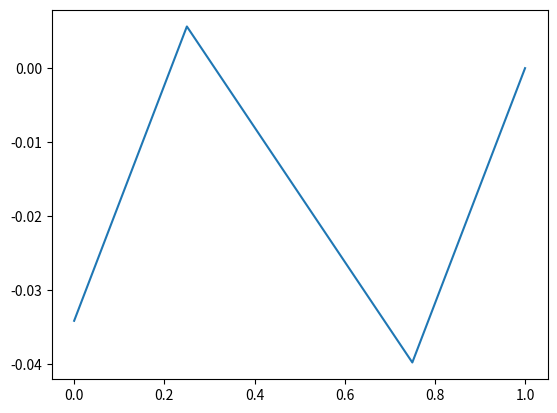

Write the Python code that produced this figure. (Note: this script raises an exception after producing the figure.)
# -*- coding: utf-8 -*-
"""
Created on Fri Dec  2 11:18:42 2016

[redacted]
"""
# Arrary and stuff 
import numpy as np
# Linear algebra solvers from scipy
import scipy.linalg as la
# Basic plotting routines from the matplotlib library 
import matplotlib.pyplot as plt


#define constant sigma
sigma = -1/(2*np.pi);
C = sigma + 1/(2*np.pi)

# Loop over different number of equally spaced subintervals
for N in [4, 8, 16, 32, 64]:
    # Mesh size
    h = 1/N #Important! In Python 2 you needed to write 1.0 to prevent integer divsion
    # Define N+1 grid points via linspace which is part of numpy now aliased as np 
    x = np.linspace(0,1,N+1)
    #print(x)
    
    # Define a (full) matrix filled with 0s.
    A = np.zeros((N, N))
    
    # Define tridiagonal part of A by for rows 1 to N-1
    for i in range(1, N-1):
        A[i, i-1] = 1
        A[i, i] = -2
        A[i, i+1] = 1
        
    # Neumann condition
    A[0,0] = 1
    A[0,1] = -1
    
    # Right boundary
    A[N-1,N-2] = 1
    A[N-1,N-1] = -2
    
    #print(A)
    
    #Fill F matrix containing values from f(x) = sin(2*pi*x)
    F = np.sin(2*np.pi*x)*(-h**2)
    F = F[1:-1]
    F = np.append([sigma*h], F)
    
    #Solve system
    U = la.solve(A, F.T)
    U = np.append(U, [0])

    #Plot solution
    plt.plot(x, U)
    plt.hold('on')

plt.title("The solution to -u''=f for different N")
plt.xlabel('x')
plt.ylabel('u(x)')
plt.legend(["N=4", "N=8", "N=16", "N=32", "N=64"])
plt.show()


# Plot N=64 against theoretical solution
U_real = np.sin(2*np.pi*x)/(2*np.pi)**2 - C*x + C
plt.hold('off')
plt.plot(x, U, 'x-r')
plt.hold('on')
plt.plot(x, U_real)

plt.title("The solution to -u''=f for different N=64 and analytical solution")
plt.xlabel('x')
plt.ylabel('u(x)')
plt.legend(["N=64", "an. sol."])
plt.show()
